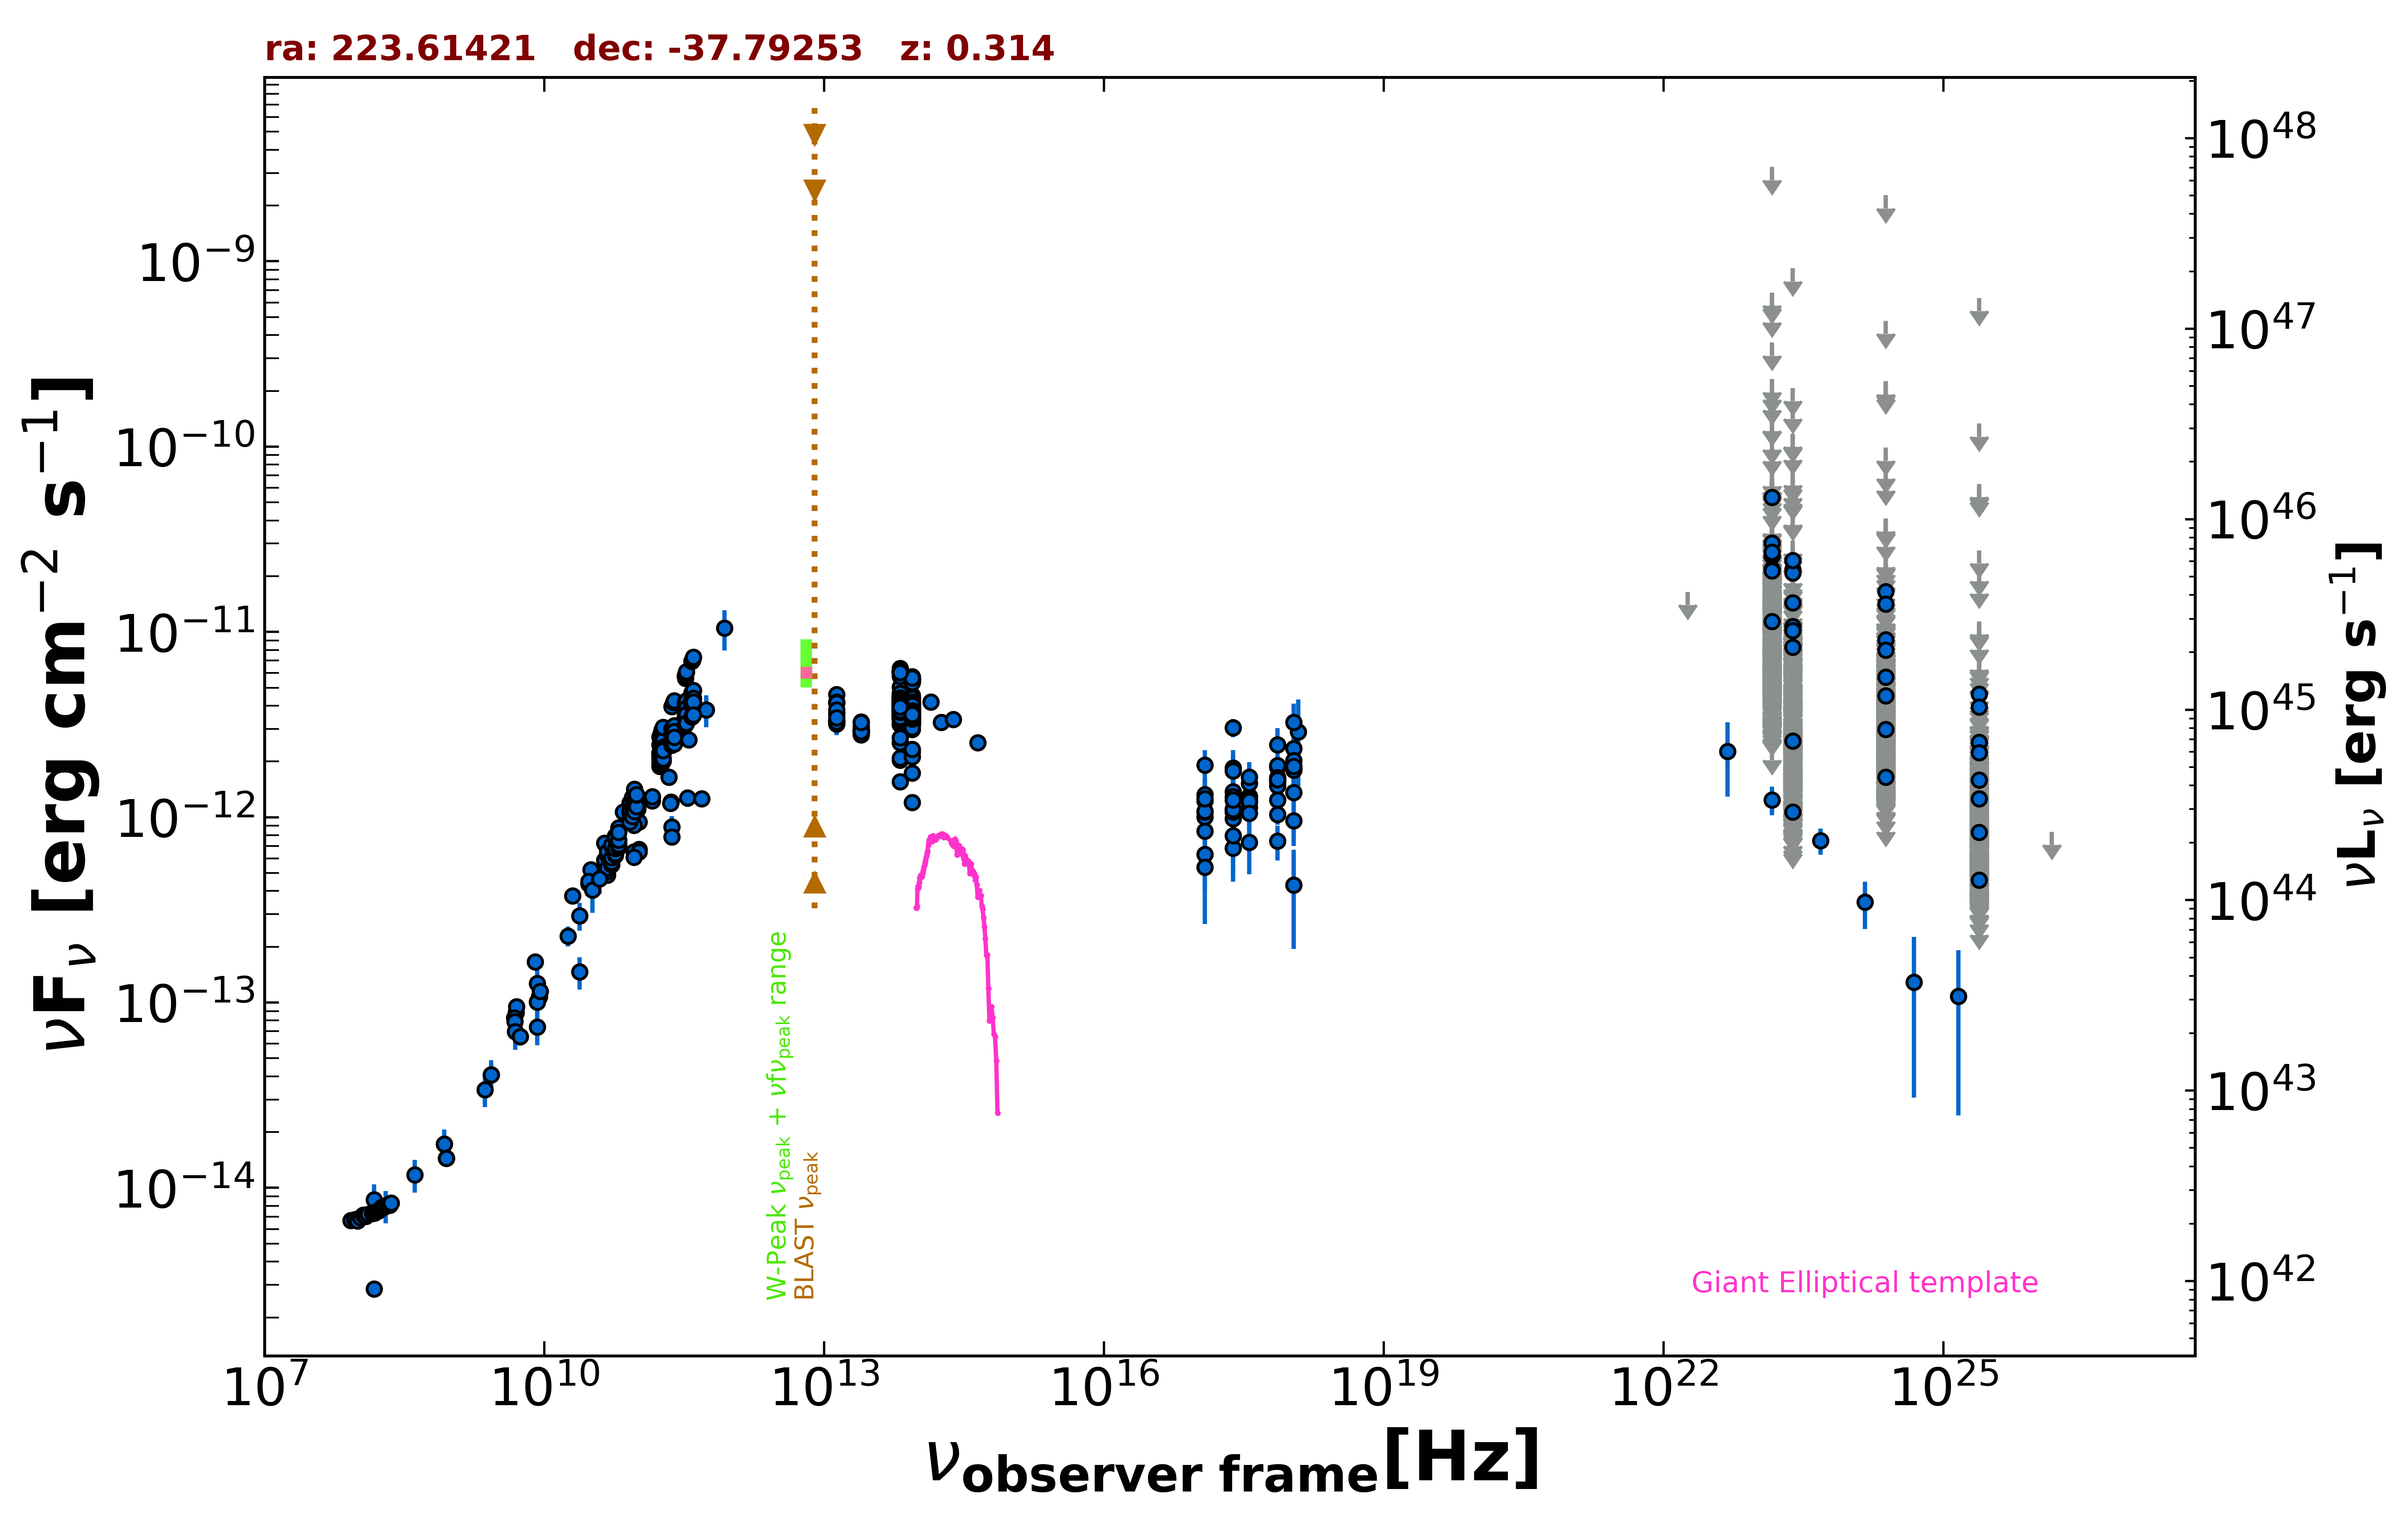

Data behind this chart, as committed beside it:
freq., flux, err_flux, MJD_start, MJD_end, flag, catalog, reference
8.870e+08, 1.446e-14, 1.020e-15, 55000, 55000, , RACS, Hale et al. 2021  PASA  38  e058
8.870e+08, 1.446e-14, 1.020e-15, 55000, 55000, , RACS, Hale et al. 2021  PASA  38  e058
8.870e+08, 1.446e-14, 1.020e-15, 55000, 55000, , RACS, Hale et al. 2021  PASA  38  e058
8.430e+08, 1.724e-14, 5.200e-16, 55000, 55000, , SUMSS, Manch et al. 2003  MNRAS  342  1117
2.418e+17, 1.843e-12, 4.630e-13, 55000, 55000, , XMMSL2, Saxton et al. 2008  A&A  480  611
7.253e+17, 2.465e-12, 5.565e-13, 55000, 55000, , XMMSL2, Saxton et al. 2008  A&A  480  611
1.209e+18, 2.891e-12, 1.419e-12, 55000, 55000, , XMMSL2, Saxton et al. 2008  A&A  480  611
2.418e+17, 3.047e-12, 3.505e-13, 55000, 55000, , RASS, Boller et al. 2016  A&A  103  1
2.418e+17, 1.105e-12, 8.300e-14, 56006, 58662, , 1OUSX, Giommi et al. in preparation
1.209e+17, 1.004e-12, 8.000e-14, 56006, 58662, , 1OUSX, Giommi et al. in preparation
3.627e+17, 1.206e-12, 8.700e-14, 56006, 58662, , 1OUSX, Giommi et al. in preparation
7.253e+17, 1.546e-12, 6.800e-14, 56006, 58662, , 1OUSX, Giommi et al. in preparation
1.088e+18, 1.813e-12, 1.450e-13, 56006, 58662, , 1OUSX, Giommi et al. in preparation
7.253e+17, 1.479e-12, 7.150e-14, 55000, 55000, , 2SXPS, Evans et al. 2020  ApJS  247  54
1.209e+17, 1.066e-12, 9.525e-14, 55000, 55000, , 2SXPS, Evans et al. 2020  ApJS  247  54
3.627e+17, 1.301e-12, 1.010e-13, 55000, 55000, , 2SXPS, Evans et al. 2020  ApJS  247  54
1.088e+18, 1.831e-12, 1.605e-13, 55000, 55000, , 2SXPS, Evans et al. 2020  ApJS  247  54
2.418e+17, 9.849e-13, 1.151e-13, 55000, 55000, , IPC2E, Harris et al. 1990  VizieR  IX/13/2e
1.500e+08, 2.841e-15, 2.845e-16, 55000, 55000, , TGSS150, Intema et al. 2017  A&A  598  A781
5.000e+09, 8.850e-14, 4.400e-15, 55000, 55000, , AT20G, Murphy et al. 2010  MNRAS  402  2403
8.000e+09, 1.662e-13, 8.650e-15, 55000, 55000, , AT20G, Murphy et al. 2010  MNRAS  402  2403
2.000e+10, 3.772e-13, 1.760e-14, 55000, 55000, , AT20G, Murphy et al. 2010  MNRAS  402  2403
8.400e+09, 1.010e-13, 0.000e+00, 55000, 55000, , CRATES, Healey et al. 2007  ApJS  171  61
2.700e+09, 4.077e-14, 2.160e-15, 55000, 55000, , KUEHR, Kuehr et al. 1981  A&AS  45  367
5.009e+09, 9.517e-14, 4.510e-15, 55000, 55000, , KUEHR, Kuehr et al. 1981  A&AS  45  367
3.140e+10, 5.212e-13, 4.710e-14, 55000, 55000, , KUEHR, Kuehr et al. 1981  A&AS  45  367
8.870e+09, 1.073e-13, 4.450e-15, 55000, 55000, , KUEHR, Kuehr et al. 1981  A&AS  45  367
4.800e+09, 8.246e-14, 4.320e-15, 55000, 55000, , PMN, Griffith et al. 1993-1996  VizieR  VIII/…
3.433e+11, 1.270e-12, 1.370e-13, 55827, 55827, , ALMA, Bonato et al. 2019  MNRAS  485  1188
1.035e+11, 9.418e-13, 2.070e-14, 56656, 56656, , ALMA, Bonato et al. 2019  MNRAS  485  1188
9.146e+10, 9.055e-13, 1.825e-14, 56656, 56656, , ALMA, Bonato et al. 2019  MNRAS  485  1188
2.330e+11, 8.854e-13, 1.285e-13, 57382, 57382, , ALMA, Bonato et al. 2019  MNRAS  485  1188
1.035e+11, 6.727e-13, 6.395e-14, 57382, 57382, , ALMA, Bonato et al. 2019  MNRAS  485  1188
9.150e+10, 6.497e-13, 6.165e-14, 57382, 57382, , ALMA, Bonato et al. 2019  MNRAS  485  1188
2.272e+11, 1.208e-12, 6.050e-14, 57487, 57487, , ALMA, Bonato et al. 2019  MNRAS  485  1188
2.252e+11, 1.189e-12, 5.950e-14, 57516, 57516, , ALMA, Bonato et al. 2019  MNRAS  485  1188
2.330e+11, 7.829e-13, 5.360e-14, 57779, 57779, , ALMA, Bonato et al. 2019  MNRAS  485  1188
1.035e+11, 6.500e-13, 3.210e-14, 57779, 57779, , ALMA, Bonato et al. 2019  MNRAS  485  1188
9.150e+10, 6.076e-13, 3.020e-14, 57779, 57779, , ALMA, Bonato et al. 2019  MNRAS  485  1188
4.872e+11, 1.260e-12, 6.250e-14, 57834, 57834, , ALMA, Bonato et al. 2019  MNRAS  485  1188
1.000e+11, 1.190e-12, 6.600e-14, 55000, 55000, , PCCS2100, GHz The Planck Collaboration 2018  A&A  …
1.430e+11, 1.226e-12, 6.050e-14, 55000, 55000, , PCCS2143, GHz The Planck Collaboration 2018  A&A  …
3.000e+10, 4.367e-13, 5.850e-15, 55000, 55000, , PCCS2, 30 GHz The Planck Collaboration 2018  A&…
4.400e+10, 5.874e-13, 7.820e-14, 55000, 55000, , PCCS2, 44 GHz The Planck Collaboration 2018  A&…
3.000e+10, 4.523e-13, 2.970e-14, 55000, 55000, , PCNT, The Planck Collaboration 2018  A&A  619 …
4.400e+10, 7.264e-13, 5.140e-14, 55000, 55000, , PCNT, The Planck Collaboration 2018  A&A  619 …
7.000e+10, 1.069e-12, 5.300e-14, 55000, 55000, , PCNT, The Planck Collaboration 2018  A&A  619 …
1.000e+11, 1.108e-12, 3.900e-14, 55000, 55000, , PCNT, The Planck Collaboration 2018  A&A  619 …
1.430e+11, 1.291e-12, 5.550e-14, 55000, 55000, , PCNT, The Planck Collaboration 2018  A&A  619 …
2.170e+11, 1.646e-12, 9.400e-14, 55000, 55000, , PCNT, The Planck Collaboration 2018  A&A  619 …
3.530e+11, 2.622e-12, 2.570e-13, 55000, 55000, , PCNT, The Planck Collaboration 2018  A&A  619 …
5.450e+11, 3.805e-12, 7.485e-13, 55000, 55000, , PCNT, The Planck Collaboration 2018  A&A  619 …
8.570e+11, 1.051e-11, 2.554e-12, 55000, 55000, , PCNT, The Planck Collaboration 2018  A&A  619 …
1.389e+14, 4.191e-12, 1.585e-13, 55000, 55000, , 2MASS, Skrutskie et al. 2006  AJ  131  1163
1.804e+14, 3.249e-12, 2.335e-13, 55000, 55000, , 2MASS, Skrutskie et al. 2006  AJ  131  1163
2.427e+14, 3.377e-12, 1.900e-13, 55000, 55000, , 2MASS, Skrutskie et al. 2006  AJ  131  1163
8.817e+13, 3.954e-12, 6.000e-15, 55000, 55000, , UNWISE, Schlafly et al. 2019  ApJS  240  30
6.517e+13, 4.249e-12, 8.000e-15, 55000, 55000, , UNWISE, Schlafly et al. 2019  ApJS  240  30
8.817e+13, 4.538e-12, 1.000e-13, 55000, 55000, , WISE, Wright et al. 2010  AJ  140  1868
6.517e+13, 5.047e-12, 9.750e-14, 55000, 55000, , WISE, Wright et al. 2010  AJ  140  1868
... 3,034 more rows
